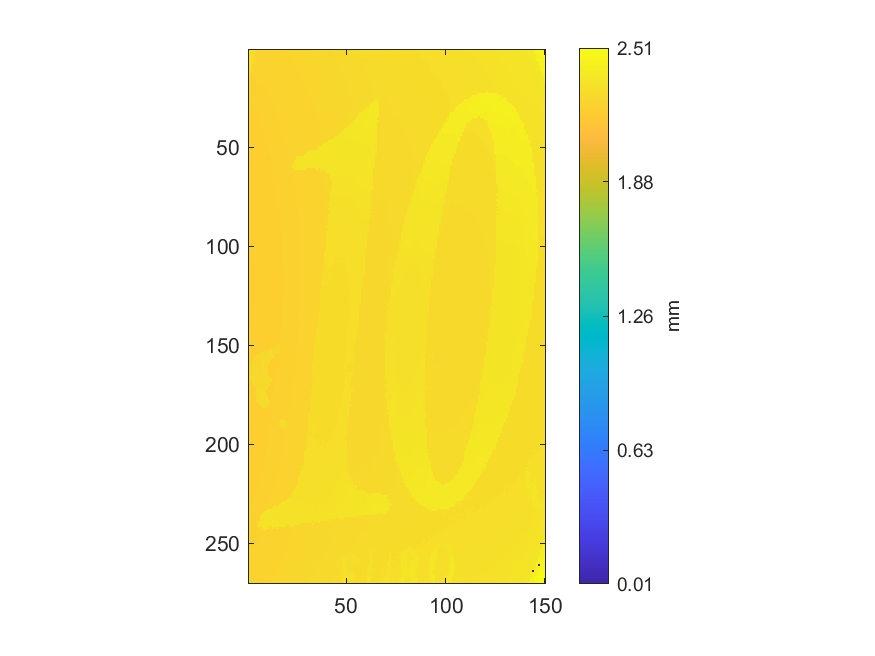

Data behind this chart, as committed beside it:
2.31196871433865, 2.31574900655386, 2.31500894934771, 2.31743913720035, 2.25344419041429, 2.25544434502551, 2.25539434116023, 2.25484429864215, 2.25524432956439, 2.25639441846584, 2.25605439218194, 2.25739449577146, 2.25772452128231, 2.25851458235374, 2.25907462564488, 2.25990468980854, 2.2609847732986, 2.26218486606533, 2.262124861427, 2.26340496037818, 2.26466505778325, 2.26502508561327, 2.26554512581219, 2.26670521548669
2.312, 2.317, 2.318, 2.322, 2.252, 2.254, 2.253, 2.255, 2.255, 2.255, 2.255, 2.256, 2.259, 2.258, 2.258, 2.259, 2.261, 2.261, 2.263, 2.263, 2.263, 2.265, 2.265, 2.266
2.312, 2.315, 2.322, 2.252, 2.252, 2.253, 2.252, 2.254, 2.255, 2.257, 2.255, 2.256, 2.256, 2.258, 2.258, 2.259, 2.26, 2.26, 2.261, 2.262, 2.263, 2.264, 2.264, 2.265
2.313, 2.313, 2.313, 2.251, 2.251, 2.251, 2.253, 2.255, 2.253, 2.254, 2.256, 2.255, 2.256, 2.257, 2.257, 2.258, 2.259, 2.26, 2.261, 2.262, 2.263, 2.264, 2.264, 2.265
2.313, 2.317, 2.319, 2.251, 2.251, 2.252, 2.252, 2.253, 2.252, 2.254, 2.254, 2.255, 2.255, 2.256, 2.257, 2.257, 2.258, 2.26, 2.26, 2.261, 2.262, 2.262, 2.264, 2.265
2.313, 2.314, 2.317, 2.25, 2.25, 2.251, 2.251, 2.252, 2.252, 2.253, 2.254, 2.254, 2.255, 2.256, 2.256, 2.257, 2.258, 2.259, 2.259, 2.261, 2.262, 2.263, 2.264, 2.264
2.314, 2.315, 2.316, 2.252, 2.25, 2.249, 2.251, 2.251, 2.251, 2.252, 2.252, 2.253, 2.255, 2.255, 2.256, 2.257, 2.258, 2.259, 2.259, 2.26, 2.262, 2.262, 2.262, 2.264
2.314, 2.314, 2.248, 2.247, 2.25, 2.25, 2.249, 2.251, 2.251, 2.251, 2.252, 2.253, 2.253, 2.254, 2.254, 2.257, 2.257, 2.257, 2.259, 2.259, 2.26, 2.261, 2.263, 2.263
2.314, 2.315, 2.247, 2.246, 2.247, 2.248, 2.25, 2.249, 2.25, 2.25, 2.251, 2.253, 2.253, 2.254, 2.254, 2.255, 2.257, 2.258, 2.259, 2.259, 2.259, 2.261, 2.262, 2.263
2.315, 2.318, 2.246, 2.246, 2.249, 2.247, 2.248, 2.248, 2.248, 2.25, 2.252, 2.251, 2.252, 2.253, 2.254, 2.255, 2.256, 2.257, 2.257, 2.259, 2.262, 2.26, 2.262, 2.262
2.317, 2.308, 2.246, 2.246, 2.247, 2.247, 2.248, 2.246, 2.248, 2.25, 2.25, 2.251, 2.253, 2.252, 2.254, 2.254, 2.255, 2.256, 2.258, 2.258, 2.259, 2.26, 2.261, 2.262
2.306, 2.244, 2.245, 2.245, 2.245, 2.246, 2.247, 2.247, 2.248, 2.248, 2.249, 2.25, 2.251, 2.252, 2.253, 2.253, 2.255, 2.256, 2.257, 2.258, 2.259, 2.259, 2.261, 2.262
2.305, 2.243, 2.245, 2.246, 2.245, 2.245, 2.245, 2.246, 2.248, 2.249, 2.249, 2.249, 2.251, 2.251, 2.252, 2.254, 2.254, 2.255, 2.257, 2.258, 2.258, 2.259, 2.261, 2.261
2.306, 2.242, 2.244, 2.244, 2.245, 2.245, 2.246, 2.246, 2.247, 2.247, 2.248, 2.249, 2.251, 2.252, 2.252, 2.253, 2.254, 2.254, 2.256, 2.257, 2.257, 2.26, 2.26, 2.261
2.241, 2.242, 2.243, 2.242, 2.244, 2.244, 2.244, 2.245, 2.246, 2.247, 2.248, 2.249, 2.249, 2.251, 2.252, 2.253, 2.253, 2.255, 2.256, 2.256, 2.257, 2.253, 2.26, 2.26
2.241, 2.241, 2.241, 2.242, 2.242, 2.243, 2.245, 2.245, 2.246, 2.246, 2.247, 2.249, 2.249, 2.25, 2.251, 2.252, 2.252, 2.254, 2.256, 2.256, 2.259, 2.252, 2.256, 2.259
2.24, 2.242, 2.242, 2.241, 2.241, 2.243, 2.243, 2.244, 2.245, 2.246, 2.246, 2.247, 2.249, 2.249, 2.25, 2.252, 2.252, 2.254, 2.255, 2.256, 2.251, 2.252, 2.255, 2.259
2.238, 2.239, 2.24, 2.241, 2.241, 2.242, 2.244, 2.243, 2.245, 2.245, 2.246, 2.247, 2.248, 2.249, 2.25, 2.251, 2.251, 2.253, 2.254, 2.256, 2.252, 2.253, 2.257, 2.258
2.237, 2.239, 2.239, 2.24, 2.24, 2.242, 2.242, 2.243, 2.244, 2.245, 2.246, 2.247, 2.248, 2.249, 2.249, 2.25, 2.251, 2.252, 2.253, 2.255, 2.253, 2.255, 2.257, 2.259
2.237, 2.238, 2.238, 2.239, 2.241, 2.241, 2.242, 2.242, 2.243, 2.244, 2.245, 2.246, 2.248, 2.249, 2.249, 2.25, 2.251, 2.252, 2.253, 2.255, 2.256, 2.257, 2.257, 2.259
2.236, 2.238, 2.238, 2.239, 2.239, 2.24, 2.241, 2.241, 2.243, 2.243, 2.245, 2.245, 2.247, 2.249, 2.249, 2.249, 2.25, 2.252, 2.252, 2.255, 2.257, 2.256, 2.256, 2.254
2.236, 2.236, 2.238, 2.239, 2.239, 2.239, 2.24, 2.241, 2.242, 2.243, 2.244, 2.245, 2.246, 2.248, 2.248, 2.249, 2.25, 2.251, 2.253, 2.256, 2.255, 2.256, 2.256, 2.254
2.235, 2.235, 2.236, 2.237, 2.238, 2.24, 2.24, 2.24, 2.242, 2.242, 2.244, 2.245, 2.245, 2.247, 2.248, 2.248, 2.25, 2.251, 2.252, 2.253, 2.254, 2.255, 2.256, 2.254
2.234, 2.235, 2.236, 2.237, 2.237, 2.238, 2.239, 2.24, 2.241, 2.242, 2.243, 2.244, 2.245, 2.246, 2.248, 2.248, 2.249, 2.25, 2.251, 2.252, 2.254, 2.254, 2.255, 2.254
2.233, 2.234, 2.235, 2.235, 2.237, 2.238, 2.238, 2.24, 2.241, 2.241, 2.242, 2.244, 2.245, 2.245, 2.247, 2.248, 2.249, 2.251, 2.251, 2.252, 2.253, 2.253, 2.254, 2.255
2.233, 2.234, 2.235, 2.236, 2.237, 2.237, 2.238, 2.239, 2.24, 2.242, 2.242, 2.243, 2.245, 2.245, 2.246, 2.247, 2.248, 2.25, 2.25, 2.251, 2.252, 2.253, 2.255, 2.255
2.232, 2.234, 2.234, 2.235, 2.236, 2.237, 2.238, 2.239, 2.24, 2.242, 2.243, 2.243, 2.244, 2.245, 2.245, 2.246, 2.248, 2.249, 2.251, 2.25, 2.252, 2.253, 2.255, 2.256
2.232, 2.233, 2.234, 2.235, 2.235, 2.237, 2.238, 2.238, 2.239, 2.241, 2.242, 2.244, 2.243, 2.244, 2.245, 2.246, 2.249, 2.248, 2.25, 2.251, 2.252, 2.253, 2.254, 2.256
2.232, 2.233, 2.234, 2.235, 2.235, 2.236, 2.237, 2.238, 2.239, 2.24, 2.241, 2.242, 2.243, 2.244, 2.245, 2.246, 2.248, 2.25, 2.249, 2.25, 2.252, 2.252, 2.253, 2.255
2.231, 2.232, 2.233, 2.234, 2.234, 2.236, 2.237, 2.238, 2.238, 2.239, 2.241, 2.241, 2.242, 2.244, 2.244, 2.245, 2.248, 2.247, 2.248, 2.25, 2.251, 2.251, 2.253, 2.254
2.231, 2.231, 2.232, 2.233, 2.235, 2.235, 2.236, 2.237, 2.238, 2.239, 2.24, 2.241, 2.242, 2.244, 2.245, 2.245, 2.246, 2.248, 2.248, 2.249, 2.251, 2.252, 2.253, 2.254
2.23, 2.23, 2.231, 2.232, 2.234, 2.234, 2.235, 2.237, 2.238, 2.239, 2.239, 2.24, 2.241, 2.242, 2.244, 2.245, 2.246, 2.247, 2.248, 2.25, 2.251, 2.252, 2.253, 2.253
2.23, 2.23, 2.232, 2.233, 2.233, 2.235, 2.235, 2.237, 2.237, 2.238, 2.239, 2.24, 2.241, 2.242, 2.244, 2.245, 2.246, 2.247, 2.248, 2.248, 2.249, 2.252, 2.252, 2.253
2.23, 2.231, 2.231, 2.232, 2.234, 2.235, 2.235, 2.236, 2.237, 2.238, 2.239, 2.24, 2.242, 2.242, 2.243, 2.244, 2.246, 2.247, 2.247, 2.248, 2.249, 2.25, 2.252, 2.253
2.23, 2.23, 2.231, 2.231, 2.233, 2.234, 2.234, 2.236, 2.236, 2.24, 2.239, 2.24, 2.241, 2.242, 2.242, 2.243, 2.245, 2.246, 2.247, 2.248, 2.248, 2.249, 2.252, 2.252
2.228, 2.229, 2.23, 2.231, 2.232, 2.233, 2.235, 2.235, 2.236, 2.238, 2.239, 2.24, 2.242, 2.242, 2.242, 2.243, 2.244, 2.245, 2.249, 2.248, 2.249, 2.249, 2.251, 2.252
2.228, 2.229, 2.23, 2.231, 2.232, 2.233, 2.234, 2.235, 2.236, 2.238, 2.238, 2.239, 2.24, 2.241, 2.242, 2.243, 2.246, 2.245, 2.248, 2.248, 2.248, 2.249, 2.25, 2.251
2.227, 2.228, 2.23, 2.23, 2.231, 2.232, 2.233, 2.234, 2.235, 2.237, 2.237, 2.239, 2.239, 2.241, 2.242, 2.242, 2.245, 2.245, 2.246, 2.247, 2.248, 2.249, 2.25, 2.251
2.227, 2.229, 2.229, 2.229, 2.231, 2.232, 2.234, 2.234, 2.235, 2.236, 2.237, 2.239, 2.24, 2.24, 2.241, 2.242, 2.243, 2.245, 2.246, 2.247, 2.248, 2.249, 2.249, 2.25
2.227, 2.228, 2.23, 2.23, 2.231, 2.232, 2.233, 2.234, 2.235, 2.236, 2.237, 2.238, 2.239, 2.24, 2.241, 2.242, 2.244, 2.244, 2.245, 2.246, 2.248, 2.249, 2.25, 2.25
2.227, 2.227, 2.231, 2.23, 2.231, 2.232, 2.233, 2.234, 2.235, 2.237, 2.238, 2.238, 2.239, 2.239, 2.24, 2.243, 2.244, 2.245, 2.245, 2.246, 2.247, 2.248, 2.249, 2.251
2.227, 2.227, 2.228, 2.23, 2.231, 2.231, 2.233, 2.233, 2.234, 2.235, 2.236, 2.238, 2.239, 2.239, 2.241, 2.242, 2.244, 2.243, 2.245, 2.245, 2.247, 2.249, 2.249, 2.249
2.226, 2.227, 2.228, 2.23, 2.231, 2.231, 2.232, 2.233, 2.234, 2.235, 2.236, 2.237, 2.238, 2.239, 2.24, 2.242, 2.242, 2.243, 2.245, 2.246, 2.247, 2.247, 2.248, 2.249
2.226, 2.228, 2.228, 2.228, 2.23, 2.234, 2.231, 2.233, 2.233, 2.235, 2.236, 2.237, 2.238, 2.239, 2.24, 2.242, 2.242, 2.243, 2.244, 2.245, 2.247, 2.247, 2.248, 2.249
2.225, 2.226, 2.228, 2.227, 2.228, 2.23, 2.232, 2.232, 2.233, 2.235, 2.236, 2.237, 2.238, 2.239, 2.241, 2.241, 2.242, 2.243, 2.245, 2.244, 2.245, 2.247, 2.247, 2.249
2.226, 2.226, 2.226, 2.227, 2.23, 2.229, 2.231, 2.233, 2.235, 2.235, 2.235, 2.237, 2.238, 2.239, 2.24, 2.241, 2.242, 2.242, 2.244, 2.245, 2.246, 2.247, 2.247, 2.248
2.226, 2.226, 2.226, 2.228, 2.228, 2.23, 2.231, 2.232, 2.234, 2.235, 2.235, 2.238, 2.238, 2.239, 2.24, 2.24, 2.242, 2.242, 2.244, 2.244, 2.245, 2.246, 2.247, 2.249
2.225, 2.228, 2.228, 2.228, 2.229, 2.229, 2.231, 2.232, 2.233, 2.235, 2.236, 2.236, 2.238, 2.238, 2.239, 2.24, 2.24, 2.242, 2.244, 2.246, 2.245, 2.246, 2.246, 2.249
2.221, 2.222, 2.224, 2.227, 2.228, 2.229, 2.231, 2.232, 2.233, 2.235, 2.235, 2.236, 2.238, 2.238, 2.239, 2.24, 2.241, 2.242, 2.242, 2.243, 2.245, 2.245, 2.246, 2.248
2.221, 2.222, 2.225, 2.226, 2.228, 2.23, 2.231, 2.233, 2.233, 2.235, 2.235, 2.236, 2.237, 2.238, 2.239, 2.24, 2.241, 2.241, 2.242, 2.243, 2.244, 2.244, 2.245, 2.248
2.221, 2.222, 2.224, 2.227, 2.228, 2.229, 2.231, 2.231, 2.233, 2.234, 2.235, 2.236, 2.237, 2.238, 2.239, 2.239, 2.242, 2.241, 2.242, 2.243, 2.244, 2.245, 2.245, 2.246
2.221, 2.223, 2.225, 2.226, 2.228, 2.23, 2.231, 2.231, 2.233, 2.233, 2.235, 2.235, 2.238, 2.238, 2.239, 2.239, 2.24, 2.242, 2.243, 2.243, 2.244, 2.246, 2.247, 2.248
2.222, 2.224, 2.225, 2.227, 2.228, 2.229, 2.23, 2.231, 2.234, 2.234, 2.235, 2.236, 2.238, 2.238, 2.239, 2.239, 2.24, 2.242, 2.242, 2.243, 2.245, 2.245, 2.246, 2.247
2.222, 2.222, 2.225, 2.227, 2.227, 2.228, 2.23, 2.232, 2.234, 2.228, 2.228, 2.237, 2.237, 2.238, 2.239, 2.239, 2.24, 2.241, 2.242, 2.242, 2.244, 2.245, 2.246, 2.248
2.222, 2.224, 2.225, 2.227, 2.227, 2.228, 2.229, 2.231, 2.233, 2.227, 2.228, 2.236, 2.237, 2.238, 2.238, 2.238, 2.24, 2.241, 2.242, 2.242, 2.244, 2.245, 2.247, 2.251
2.222, 2.223, 2.224, 2.226, 2.227, 2.227, 2.231, 2.23, 2.223, 2.222, 2.229, 2.235, 2.236, 2.238, 2.238, 2.239, 2.239, 2.241, 2.242, 2.243, 2.243, 2.244, 2.247, 2.252
2.222, 2.223, 2.224, 2.225, 2.227, 2.227, 2.229, 2.232, 2.221, 2.22, 2.222, 2.233, 2.236, 2.238, 2.238, 2.239, 2.239, 2.24, 2.24, 2.242, 2.243, 2.246, 2.251, 2.347
2.221, 2.222, 2.224, 2.225, 2.225, 2.227, 2.228, 2.225, 2.218, 2.219, 2.221, 2.235, 2.236, 2.237, 2.238, 2.238, 2.239, 2.24, 2.24, 2.242, 2.244, 2.246, 2.252, 2.345
2.221, 2.222, 2.224, 2.225, 2.226, 2.228, 2.228, 2.231, 2.215, 2.219, 2.222, 2.235, 2.236, 2.237, 2.238, 2.238, 2.24, 2.24, 2.241, 2.241, 2.243, 2.245, 2.336, 2.339
2.221, 2.222, 2.223, 2.225, 2.226, 2.228, 2.228, 2.228, 2.218, 2.22, 2.221, 2.234, 2.236, 2.237, 2.238, 2.238, 2.24, 2.239, 2.241, 2.242, 2.243, 2.246, 2.335, 2.337
2.221, 2.222, 2.223, 2.224, 2.225, 2.227, 2.228, 2.228, 2.23, 2.216, 2.222, 2.234, 2.235, 2.238, 2.237, 2.238, 2.239, 2.239, 2.24, 2.242, 2.243, 2.246, 2.248, 2.336
... 209 more rows
